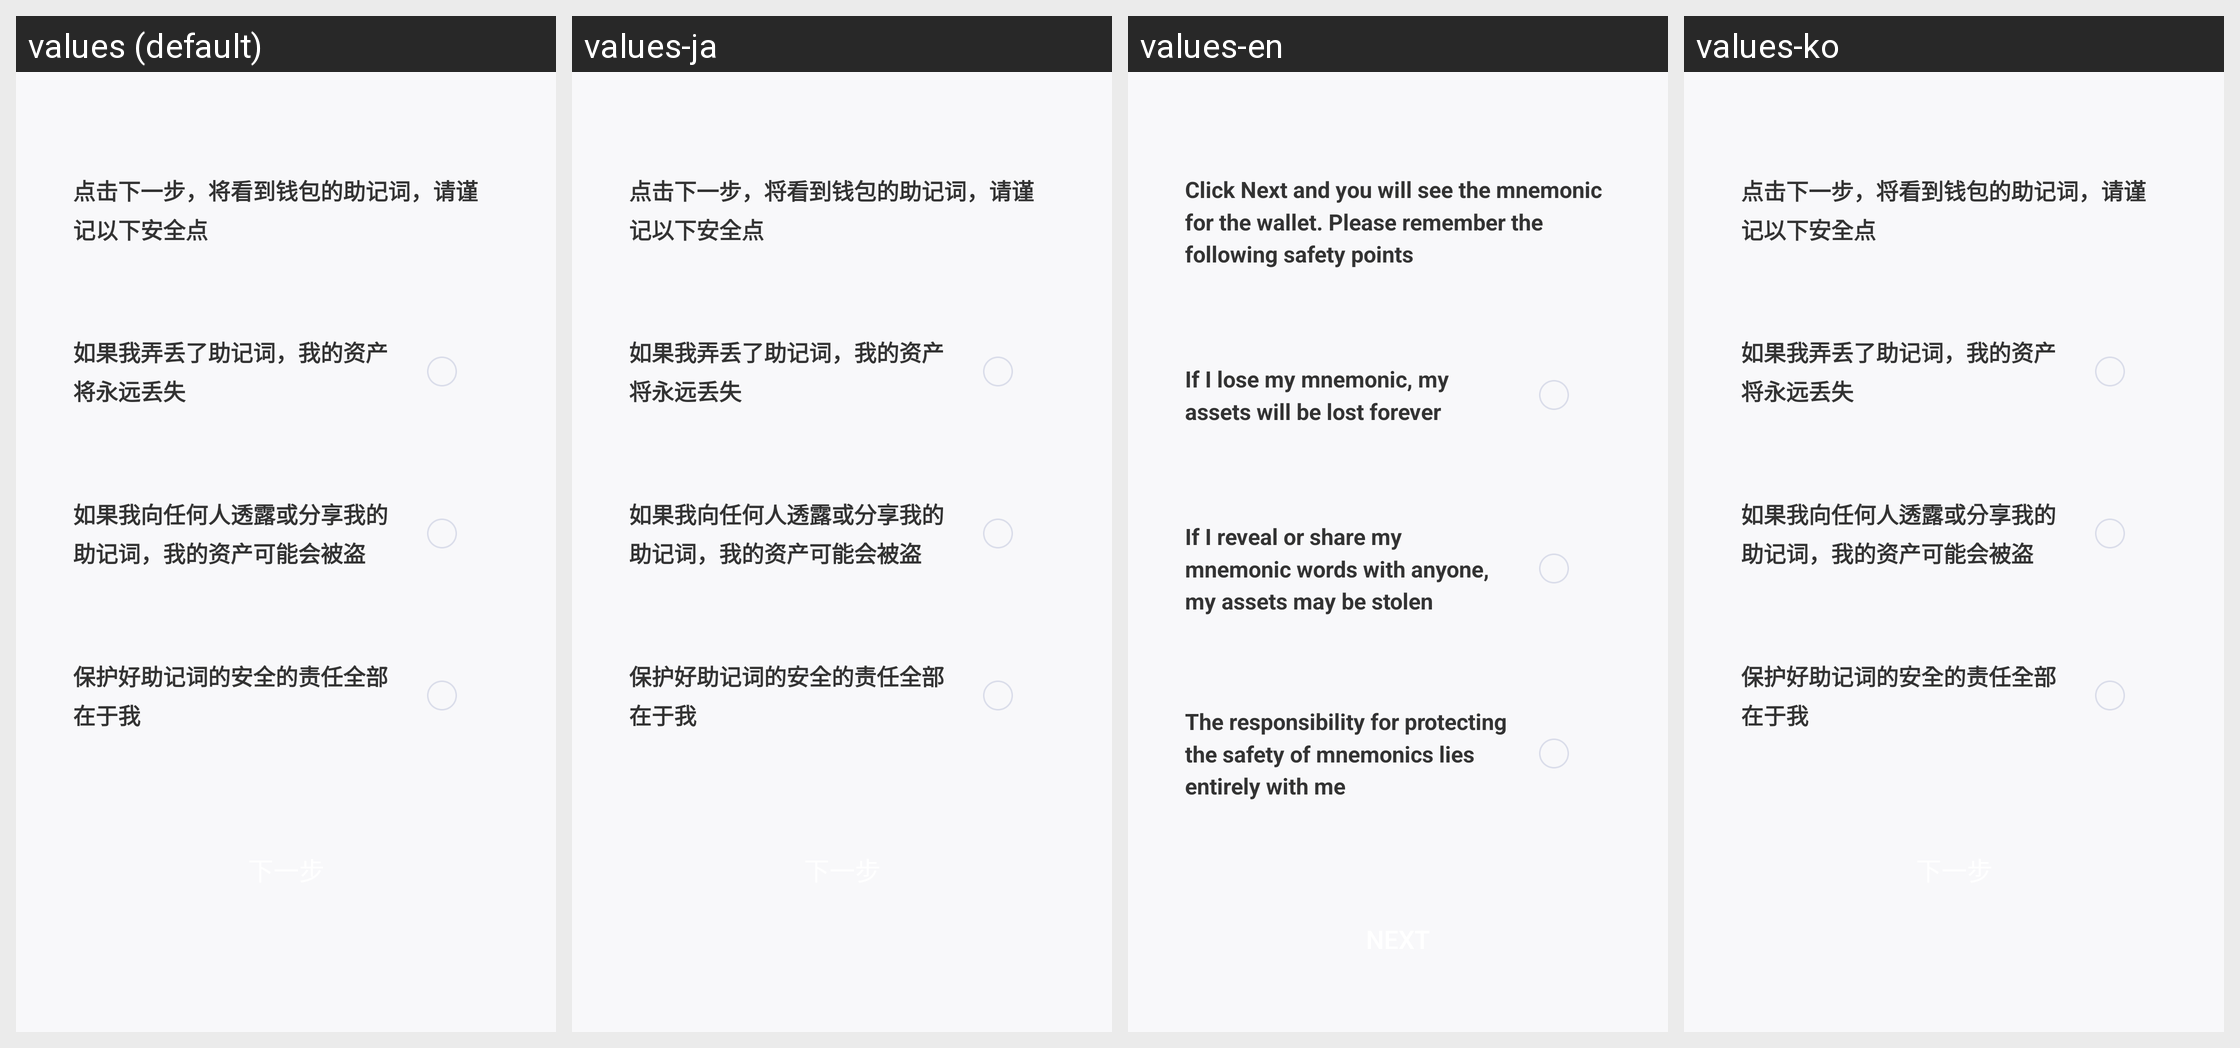

Locale-by-locale string values for the Android screen shown in this grid:
Android screen res/layout/activity_create_mnem_tip.xml rendered under 4 locales, left to right: values (default), values-ja, values-en, values-ko. Device: Nexus 5 (rendered at 1080×1920; each locale shown at half size, 540×960, under a caption strip naming it); theme Theme.MaterialComponents.DayNight.NoActionBar.
Strings drawn on this screen, with the default value and each locale's value (text and hints the layout hard-codes, and strings that could not be matched under every locale, appear in the picture but are not listed):

m_tip1
  values: 点击下一步，将看到钱包的助记词，请谨记以下安全点
  values-ja: 点击下一步，将看到钱包的助记词，请谨记以下安全点  [not translated; the default value is used]
  values-en: Click Next and you will see the mnemonic for the wallet. Please remember the following safety points
  values-ko: 点击下一步，将看到钱包的助记词，请谨记以下安全点  [not translated; the default value is used]

m_tip2
  values: 如果我弄丢了助记词，我的资产将永远丢失
  values-ja: 如果我弄丢了助记词，我的资产将永远丢失  [not translated; the default value is used]
  values-en: If I lose my mnemonic, my assets will be lost forever
  values-ko: 如果我弄丢了助记词，我的资产将永远丢失  [not translated; the default value is used]

m_tip3
  values: 如果我向任何人透露或分享我的助记词，我的资产可能会被盗
  values-ja: 如果我向任何人透露或分享我的助记词，我的资产可能会被盗  [not translated; the default value is used]
  values-en: If I reveal or share my mnemonic words with anyone, my assets may be stolen
  values-ko: 如果我向任何人透露或分享我的助记词，我的资产可能会被盗  [not translated; the default value is used]

m_tip4
  values: 保护好助记词的安全的责任全部在于我
  values-ja: 保护好助记词的安全的责任全部在于我  [not translated; the default value is used]
  values-en: The responsibility for protecting the safety of mnemonics lies entirely with me
  values-ko: 保护好助记词的安全的责任全部在于我  [not translated; the default value is used]
